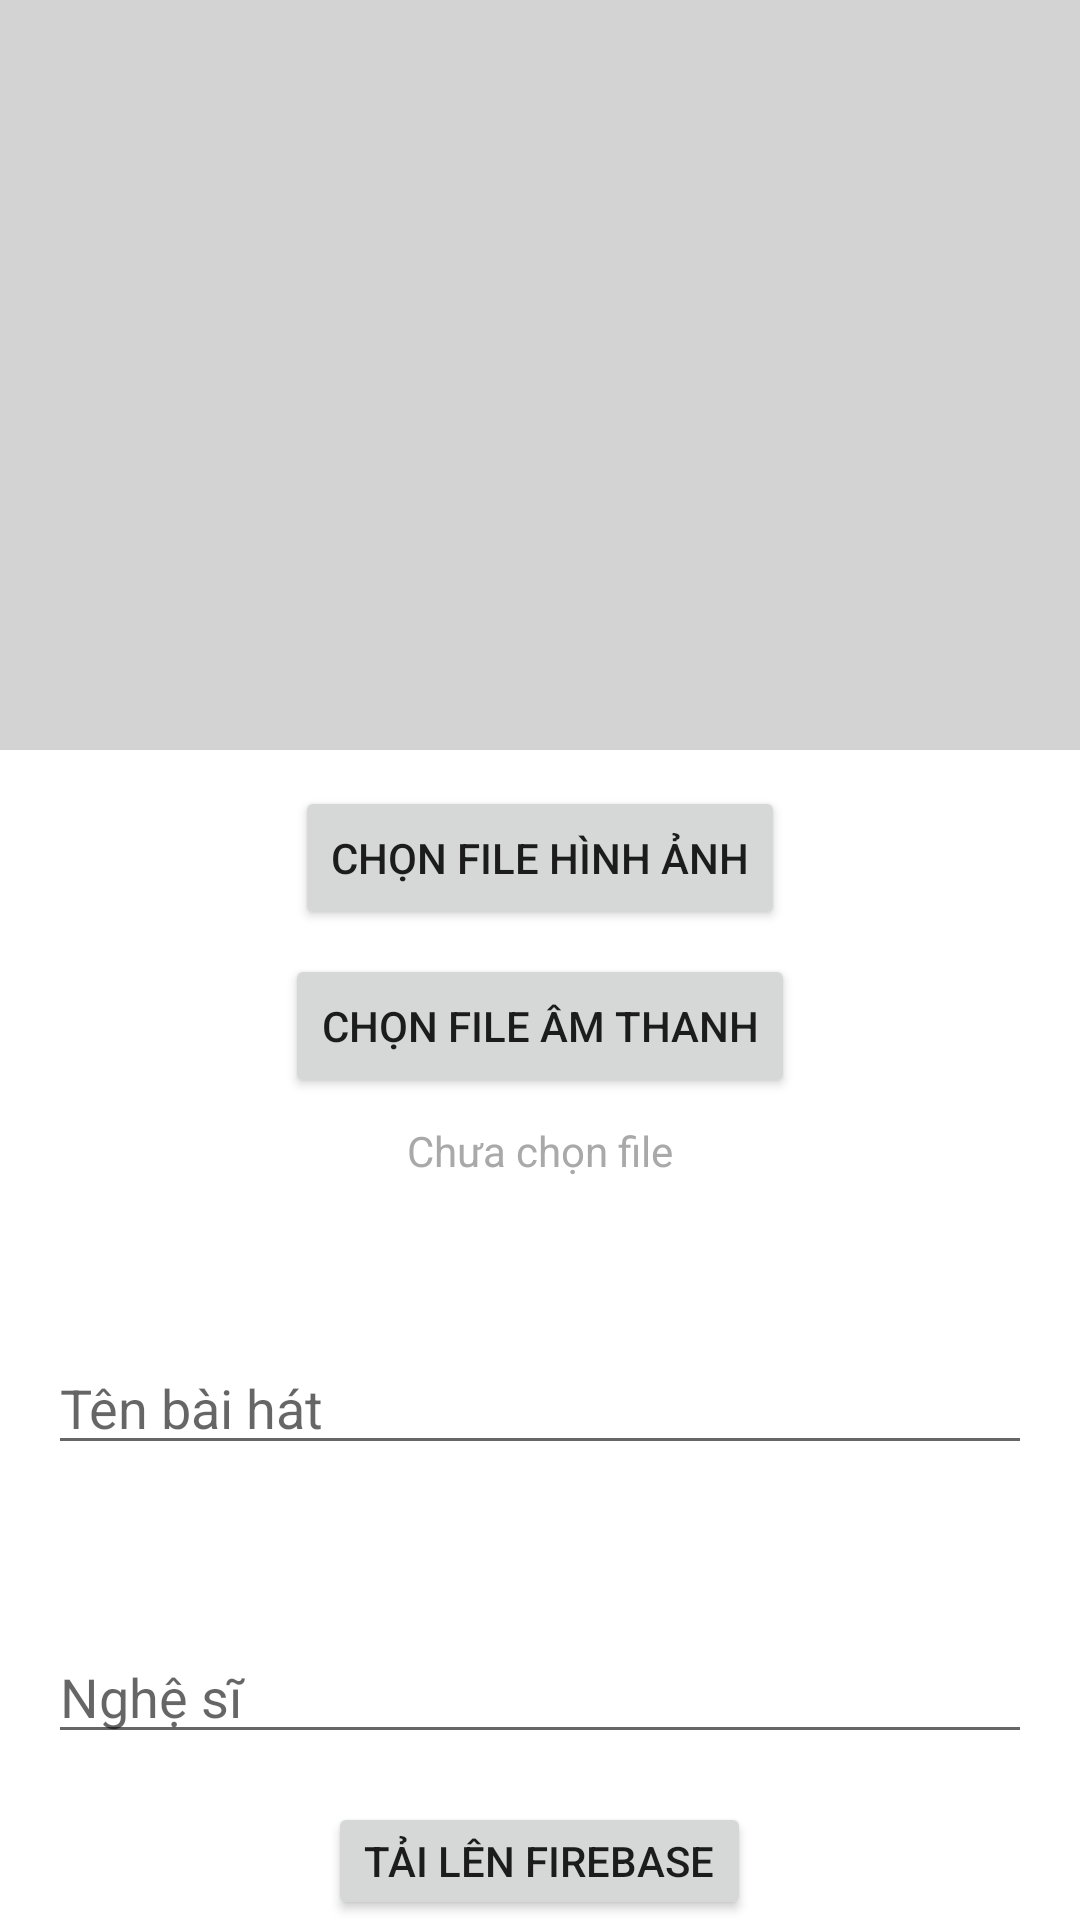

Write the Android layout XML for this screen, with the resource values it uses.
<!-- AndroidManifest.xml: application theme Theme.Spoti -->
<!-- res/layout/activity_insert_music.xml -->
<RelativeLayout xmlns:android="http://schemas.android.com/apk/res/android"
    xmlns:tools="http://schemas.android.com/tools"
    android:layout_width="match_parent"
    android:layout_height="match_parent"
    tools:context=".InsertMusic">


    <ImageView
        android:id="@+id/imageView"
        android:layout_width="match_parent"
        android:layout_height="250dp"
        android:background="#D3D3D3"
        android:scaleType="centerCrop" />
    <Button
        android:id="@+id/select_img"
        android:layout_width="wrap_content"
        android:layout_height="wrap_content"
        android:text="Chọn file hình ảnh"
        android:layout_below="@+id/imageView"
        android:layout_centerHorizontal="true"
        android:layout_marginTop="12dp" />

    <Button
        android:id="@+id/select_button"
        android:layout_width="wrap_content"
        android:layout_height="wrap_content"
        android:layout_below="@+id/imageView"
        android:layout_centerHorizontal="true"
        android:layout_marginTop="68dp"
        android:text="Chọn file âm thanh" />

    <TextView
        android:id="@+id/file_name"
        android:layout_width="wrap_content"
        android:layout_height="wrap_content"
        android:text="Chưa chọn file"
        android:textColor="#A9A9A9"
        android:layout_below="@+id/select_button"
        android:layout_centerHorizontal="true"
        android:layout_marginTop="8dp" />

    <EditText
        android:id="@+id/song_title"
        android:layout_width="match_parent"
        android:layout_height="wrap_content"
        android:layout_below="@+id/file_name"
        android:layout_marginLeft="16dp"
        android:layout_marginTop="54dp"
        android:layout_marginRight="16dp"
        android:hint="Tên bài hát"
        android:inputType="text"
        android:maxLines="1" />

    <EditText
        android:id="@+id/artist"
        android:layout_width="match_parent"
        android:layout_height="wrap_content"
        android:layout_below="@+id/song_title"
        android:layout_marginLeft="16dp"
        android:layout_marginTop="55dp"
        android:layout_marginRight="16dp"
        android:hint="Nghệ sĩ"
        android:inputType="text"
        android:maxLines="1" />

    <Button
        android:id="@+id/upload_button"
        android:layout_width="wrap_content"
        android:layout_height="wrap_content"
        android:text="Tải lên Firebase"
        android:layout_below="@+id/artist"
        android:layout_centerHorizontal="true"
        android:layout_marginTop="16dp" />

</RelativeLayout>
<!-- resources referenced by this layout -->
<resources>
  <style name="Theme.Spoti" parent="Theme.MaterialComponents.DayNight.DarkActionBar">
          
          <item name="colorPrimary">@color/purple_500</item>
          <item name="colorPrimaryVariant">@color/purple_700</item>
          <item name="colorOnPrimary">@color/white</item>
          
          <item name="colorSecondary">@color/teal_200</item>
          <item name="colorSecondaryVariant">@color/teal_700</item>
          <item name="colorOnSecondary">@color/black</item>
          
          <item name="android:statusBarColor">?attr/colorPrimaryVariant</item>
          
      </style>
  <color name="purple_500">#FF6200EE</color>
  <color name="purple_700">#FF3700B3</color>
  <color name="white">#FFFFFFFF</color>
  <color name="teal_200">#FF03DAC5</color>
  <color name="teal_700">#FF018786</color>
  <color name="black">#FF000000</color>
</resources>
